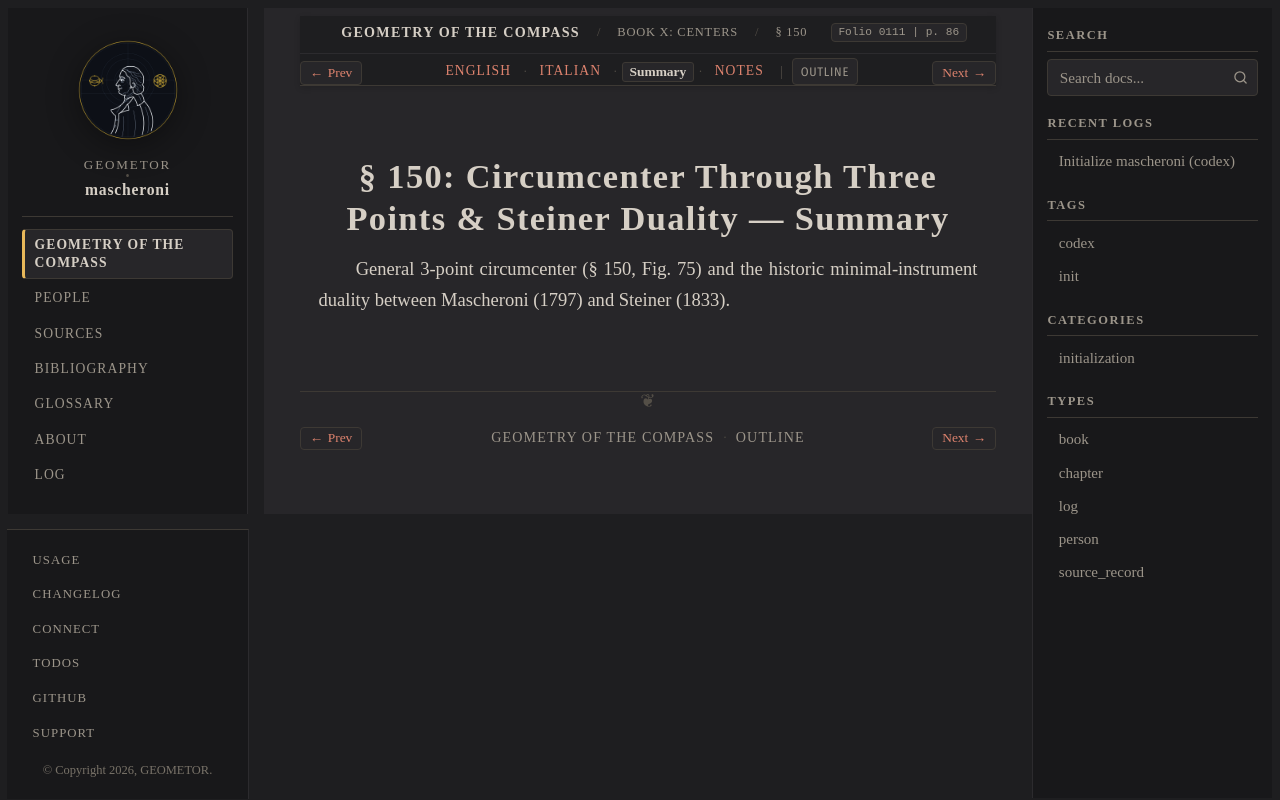

repository: geometor/mascheroni · page: geometria_del_compasso/10-book-10/03-sec-150-three-points/summary.html · generator: sphinx

:order: 3
:layout: book
:title: § 150: Circumcenter Through Three Points & Steiner Duality — Summary
:nav_title: § 150: Circumcenter & Duality
:breadcrumb_title: § 150: Circumcenter & Duality
:folio: 0111
:page: 86
:tracks: English: index | Italian: it | Summary: summary | Notes: notes

.. _mascheroni-10-book-10-03-sec-150-three-points-summary:

====================================================================
§ 150: Circumcenter Through Three Points & Steiner Duality — Summary
====================================================================

.. folio:: 0111
   :page: 86

General 3-point circumcenter (§ 150, Fig. 75) and the historic minimal-instrument duality between Mascheroni (1797) and Steiner (1833).
